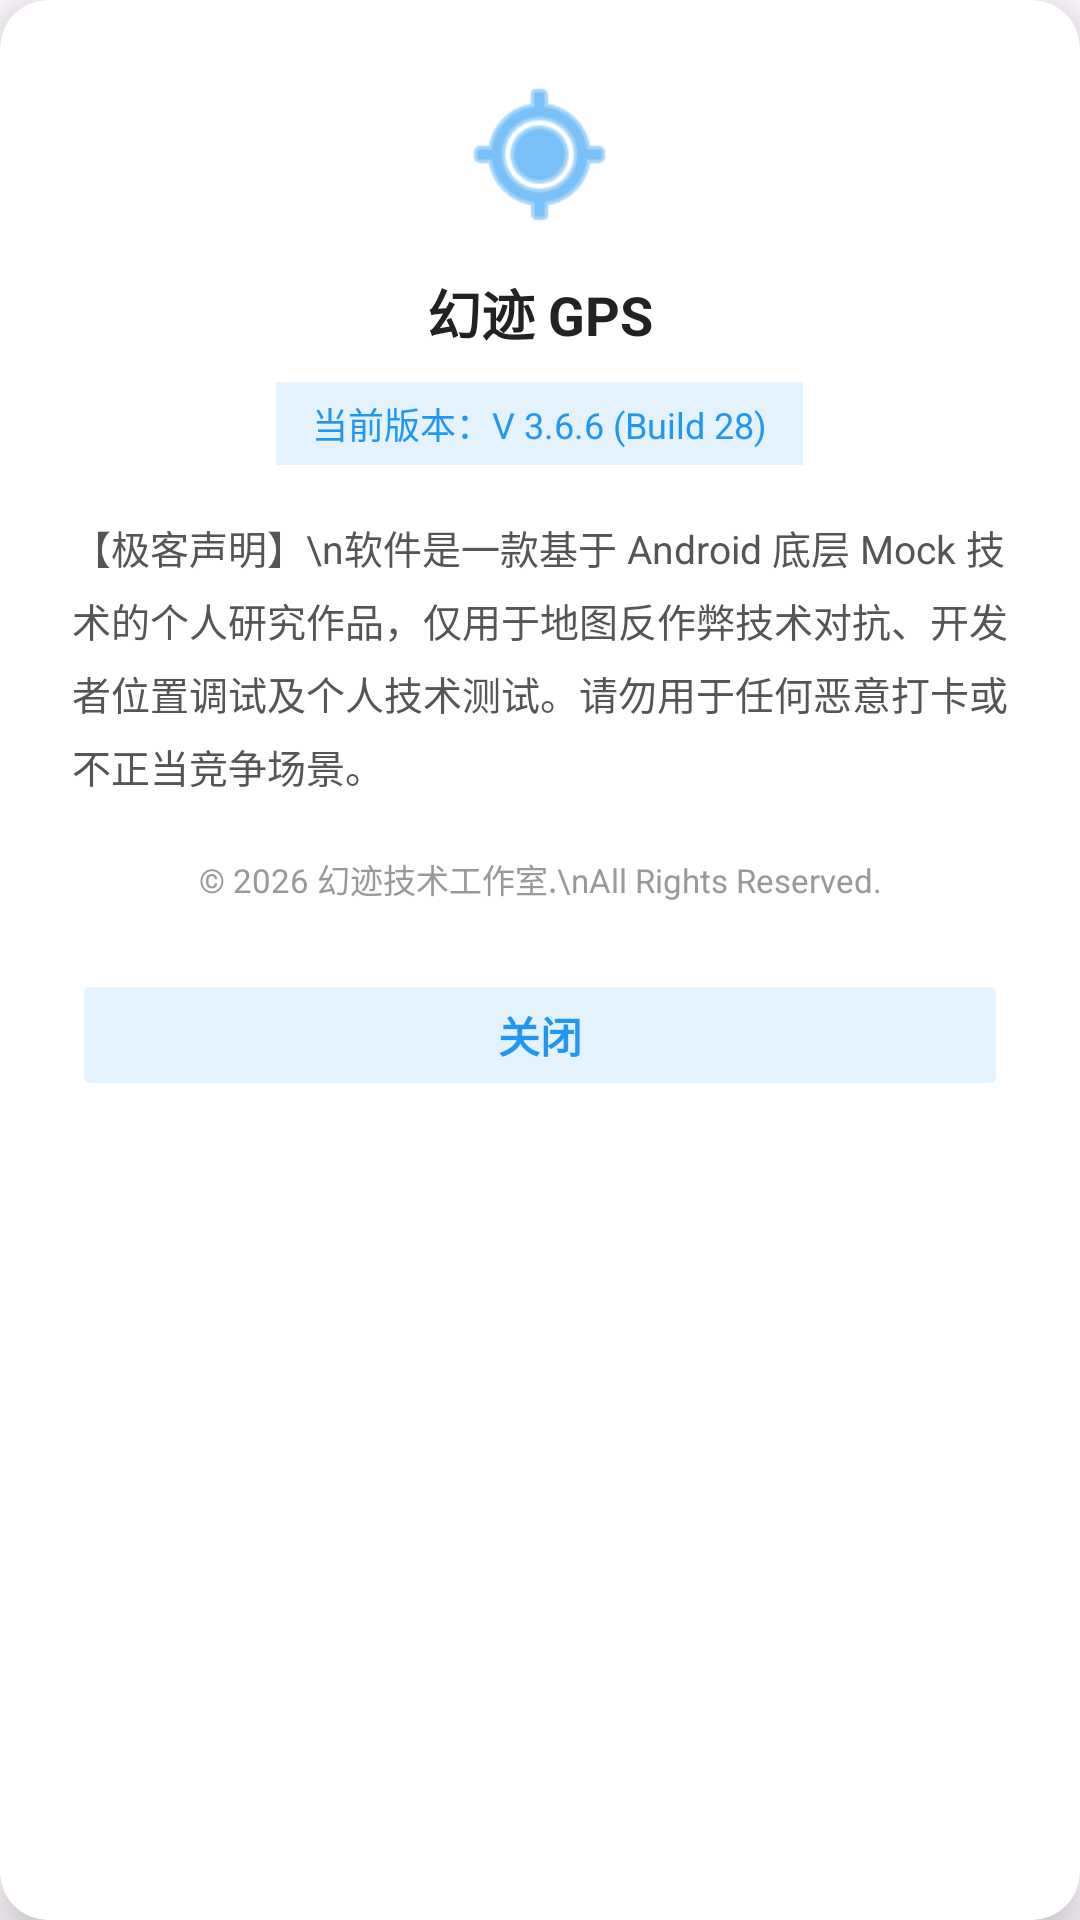

Produce the Android XML layout that renders to this screen, including the resource entries it uses.
<!-- AndroidManifest.xml: application theme Theme.GPSMockTool -->
<!-- res/layout/dialog_about.xml -->
<?xml version="1.0" encoding="utf-8"?>
<androidx.cardview.widget.CardView
    xmlns:android="http://schemas.android.com/apk/res/android"
    xmlns:app="http://schemas.android.com/apk/res-auto"
    android:layout_width="310dp"
    android:layout_height="wrap_content"
    android:layout_gravity="center"
    app:cardCornerRadius="16dp"
    app:cardElevation="8dp"
    app:cardBackgroundColor="#FFFFFF">

    <LinearLayout
        android:layout_width="match_parent"
        android:layout_height="wrap_content"
        android:orientation="vertical"
        android:padding="24dp"
        android:gravity="center_horizontal">

        <ImageView
            android:layout_width="55dp"
            android:layout_height="55dp"
            android:src="@android:drawable/ic_menu_mylocation"
            app:tint="#2196F3"
            android:layout_marginBottom="12dp"/>

        <TextView
            android:layout_width="wrap_content"
            android:layout_height="wrap_content"
            android:text="幻迹 GPS"
            android:textColor="#222222"
            android:textSize="18sp"
            android:textStyle="bold"
            android:layout_marginBottom="10dp"/>

        <TextView
            android:id="@+id/tv_about_version"
            android:layout_width="wrap_content"
            android:layout_height="wrap_content"
            android:text="当前版本：V 3.6.6 (Build 28)"
            android:textColor="#2196F3"
            android:textSize="12sp"
            android:background="#E3F2FD"
            android:paddingHorizontal="12dp"
            android:paddingVertical="5dp"
            android:layout_marginBottom="18dp"/>

        <TextView
            android:layout_width="match_parent"
            android:layout_height="wrap_content"
            android:text="【极客声明】\n软件是一款基于 Android 底层 Mock 技术的个人研究作品，仅用于地图反作弊技术对抗、开发者位置调试及个人技术测试。请勿用于任何恶意打卡或不正当竞争场景。"
            android:textColor="#555555"
            android:textSize="13sp"
            android:lineSpacingMultiplier="1.3"
            android:layout_marginBottom="20dp"/>

        <TextView
            android:layout_width="wrap_content"
            android:layout_height="wrap_content"
            android:text="© 2026 幻迹技术工作室.\nAll Rights Reserved."
            android:textColor="#999999"
            android:textSize="11sp"
            android:gravity="center"
            android:layout_marginBottom="22dp"/>

        <Button
            android:id="@+id/btn_dialog_about_close"
            android:layout_width="match_parent"
            android:layout_height="44dp"
            android:text="关闭"
            android:textSize="14sp"
            android:textColor="#2196F3"
            android:textStyle="bold"
            android:backgroundTint="#E3F2FD"
            android:stateListAnimator="@null"/>
    </LinearLayout>
</androidx.cardview.widget.CardView>
<!-- resources referenced by this layout -->
<resources>
  <style name="Theme.GPSMockTool" parent="Base.Theme.GPSMockTool" />
  <style name="Base.Theme.GPSMockTool" parent="Theme.Material3.DayNight.NoActionBar">
          
          
      </style>
</resources>
